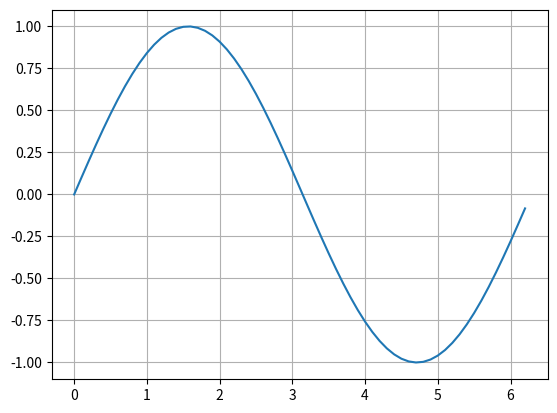

The script that saved this image:
import numpy as np
import matplotlib.pyplot as plt

x = np.arange(0,2*np.pi,0.1)
y = np.sin(x)
plt.plot(x,y)
plt.grid()
plt.show()
